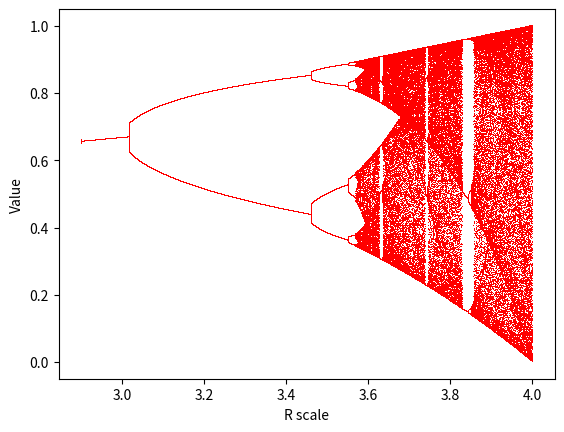

This chart was generated by the following Python code:
import matplotlib.pyplot as plt
import numpy as np

s, e = 2.9, 4.0
R = s
last_x = 0.65
length = 250_000
arr = np.zeros(shape=[length], dtype=np.float64)
x = np.zeros(shape=[length], dtype=np.float64)
arr[0] = last_x
x[0] = R

for i in range(1, length):
    arr[i] = R * arr[i-1] * (1 - arr[i-1])
    R += (e - s) / length
    x[i] = R

plt.xlabel('R scale')
plt.ylabel('Value')
plt.plot(x, arr, 'r,', ms=1, aa=True, alpha=1)
plt.savefig('image1.png', dpi=230, bbox_inches='tight')
plt.show()

# Wiki
# n = 0.01
# y = []
# x = []
# r = 0.01
#
# for j in range(200):
#     for i in range(300):
#         n = 1.0 - r * n * n
#         y.append(n)
#         x.append(r)
#     r += 0.01

# plt.plot(x, y, 'r.', ms=1, aa=True, alpha=0.85)
# plt.show()

# arr = []
# for i in range(30):
#     arr.append(round((y[-i] + 1) / 2, 6))
# print(arr)
